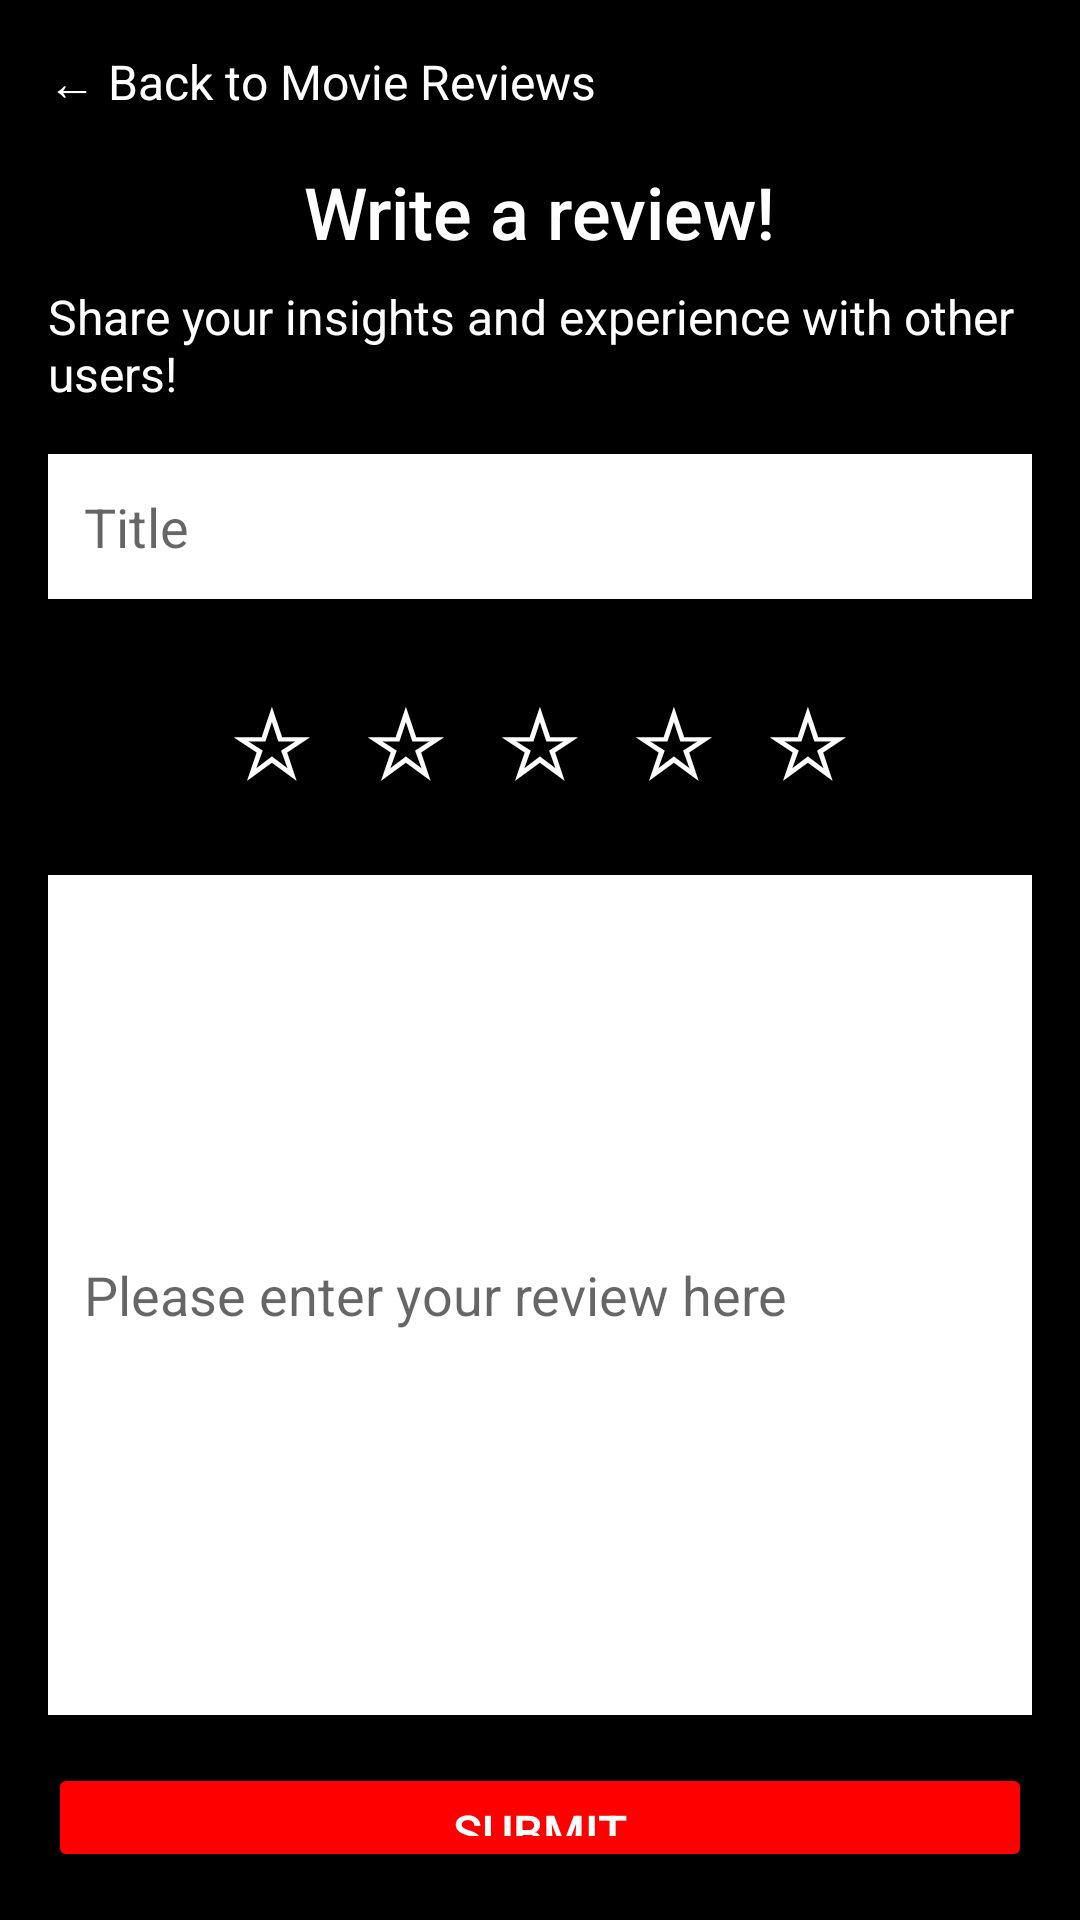

Here is an Android app screen rendered from its layout file. Give the layout XML and the strings, colors and styles it references.
<!-- AndroidManifest.xml: application theme Theme.MOBDEVE_Group6_MachineProject -->
<!-- res/layout/fragment_write_review.xml -->
<RelativeLayout xmlns:android="http://schemas.android.com/apk/res/android"
    android:layout_width="match_parent"
    android:layout_height="match_parent"
    android:background="#000000"
    android:padding="16dp">

    <TextView
        android:id="@+id/tvBackToReviews"
        android:layout_width="wrap_content"
        android:layout_height="wrap_content"
        android:text="← Back to Movie Reviews"
        android:textColor="#FFFFFF"
        android:textSize="16sp"
        android:fontFamily="sans-serif"
        android:layout_alignParentStart="true"
        android:layout_marginBottom="16dp" />

    <TextView
        android:id="@+id/tvWriteReviewTitle"
        android:layout_width="wrap_content"
        android:layout_height="wrap_content"
        android:text="Write a review!"
        android:textColor="#FFFFFF"
        android:textSize="24sp"
        android:fontFamily="sans-serif-medium"
        android:layout_below="@id/tvBackToReviews"
        android:layout_centerHorizontal="true"
        android:layout_marginBottom="8dp" />

    <TextView
        android:id="@+id/tvShareExperience"
        android:layout_width="wrap_content"
        android:layout_height="wrap_content"
        android:text="Share your insights and experience with other users!"
        android:textColor="#FFFFFF"
        android:textSize="16sp"
        android:fontFamily="sans-serif"
        android:layout_below="@id/tvWriteReviewTitle"
        android:layout_centerHorizontal="true"
        android:layout_marginBottom="16dp" />

    <EditText
        android:id="@+id/etReviewTitle"
        android:layout_width="match_parent"
        android:layout_height="wrap_content"
        android:hint="Title"
        android:layout_below="@id/tvShareExperience"
        android:background="#FFFFFF"
        android:padding="12dp"
        android:layout_marginBottom="16dp" />

    <LinearLayout
        android:id="@+id/starLayout"
        android:layout_width="match_parent"
        android:layout_height="wrap_content"
        android:orientation="horizontal"
        android:layout_below="@id/etReviewTitle"
        android:layout_marginBottom="16dp"
        android:gravity="center">

        
        <TextView
            android:id="@+id/star1"
            android:layout_width="wrap_content"
            android:layout_height="wrap_content"
            android:text="☆"
            android:textSize="32sp"
            android:textColor="#FFFFFF"
            android:padding="8dp"/>

        <TextView
            android:id="@+id/star2"
            android:layout_width="wrap_content"
            android:layout_height="wrap_content"
            android:text="☆"
            android:textSize="32sp"
            android:textColor="#FFFFFF"
            android:padding="8dp"/>

        <TextView
            android:id="@+id/star3"
            android:layout_width="wrap_content"
            android:layout_height="wrap_content"
            android:text="☆"
            android:textSize="32sp"
            android:textColor="#FFFFFF"
            android:padding="8dp"/>

        <TextView
            android:id="@+id/star4"
            android:layout_width="wrap_content"
            android:layout_height="wrap_content"
            android:text="☆"
            android:textSize="32sp"
            android:textColor="#FFFFFF"
            android:padding="8dp"/>

        <TextView
            android:id="@+id/star5"
            android:layout_width="wrap_content"
            android:layout_height="wrap_content"
            android:text="☆"
            android:textSize="32sp"
            android:textColor="#FFFFFF"
            android:padding="8dp"/>
    </LinearLayout>

    <EditText
        android:id="@+id/etReviewBody"
        android:layout_width="match_parent"
        android:layout_height="280dp"
        android:layout_below="@id/starLayout"
        android:layout_marginBottom="16dp"
        android:background="#FFFFFF"
        android:hint="Please enter your review here"
        android:minLines="5"
        android:padding="12dp" />

    <Button
        android:id="@+id/btnSubmitReview"
        android:layout_width="match_parent"
        android:layout_height="wrap_content"
        android:text="Submit"
        android:backgroundTint="@color/colorSecondary"
        android:textColor="@color/colorOnSecondary"
        android:padding="12dp"
        android:textSize="16sp"
        android:fontFamily="sans-serif-medium"
        android:layout_below="@id/etReviewBody" />
</RelativeLayout>
<!-- resources referenced by this layout -->
<resources>
  <color name="colorOnSecondary">#FFFFFF</color>
  <color name="colorSecondary">#FF0000</color>
  <style name="Theme.MOBDEVE_Group6_MachineProject" parent="Theme.MaterialComponents.DayNight.NoActionBar">
          
          <item name="colorPrimary">@color/colorPrimary</item>
          <item name="colorPrimaryVariant">@color/colorPrimaryVariant</item>
          <item name="colorOnPrimary">@color/colorOnPrimary</item>
          
          <item name="colorSecondary">@color/colorSecondary</item>
          <item name="colorSecondaryVariant">@color/colorSecondaryVariant</item>
          <item name="colorOnSecondary">@color/colorOnSecondary</item>
          
          <item name="android:statusBarColor" tools:targetApi="l">@color/colorPrimary</item>
          
      </style>
  <color name="colorPrimary">#000000</color>
  <color name="colorPrimaryVariant">#000000</color>
  <color name="colorOnPrimary">#FFFFFF</color>
  <color name="colorSecondaryVariant">#FF0000</color>
</resources>
